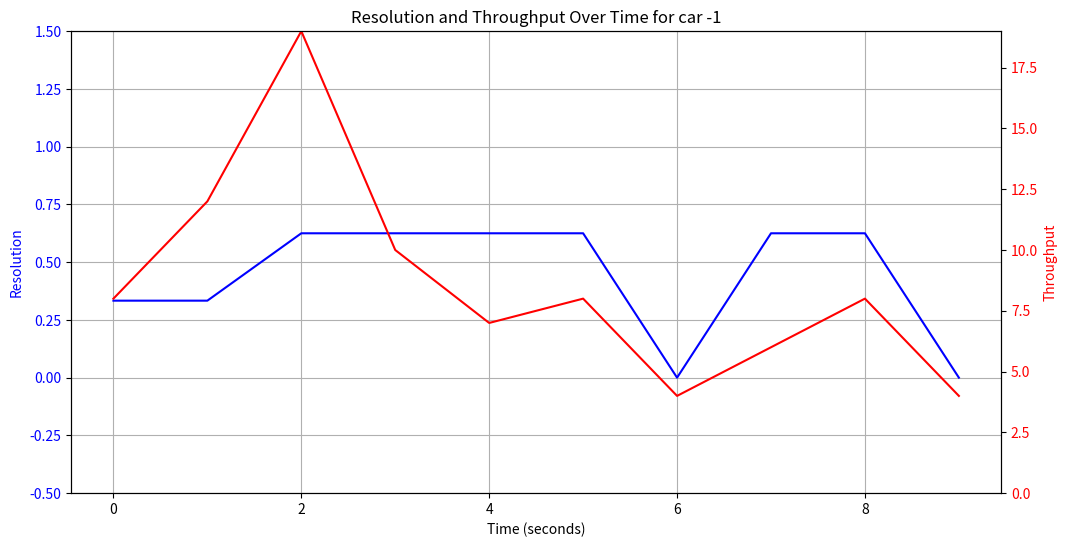

Recreate this plot in Python. (Note: this script raises an exception after producing the figure.)
import random
import numpy as np
import matplotlib.pyplot as plt

from collections import deque

class Chunk:
    def __init__(self, bitrate, duration):
        self.bitrate = bitrate  # Bitrate of the chunk in Kbps
        self.duration = duration  # Duration of the chunk in seconds
        self.size = bitrate * duration  # Size of the chunk in kilobits (Kb)
        self.downloaded = 0  # Track how much of the chunk has been downloaded

    def download(self, throughput, time_slot):
        """Simulate the download of a part of this chunk for a given time_slot."""
        download_amount = throughput * time_slot  # Throughput is in Kbps, time_slot is in seconds
        self.downloaded += download_amount
        # print(f"dowanload amount: {download_amount}, dowloaded: {self.downloaded}, size: {self.size}")
        if self.downloaded >= self.size:
            self.downloaded = self.size  # Cap the downloaded size to the chunk size
            return True  # Download complete
        return False  # Still downloading

    def is_complete(self):
        """Check if the chunk has been fully downloaded."""
        # print(f"chunk downloaded: {self.downloaded}, chunk size: {self.size}")
        return self.downloaded >= self.size
    
    def __str__(self) -> str:
        return f"({self.bitrate} Kbps, {self.duration} s)"

class VideoStreamingQoE:
    def __init__(self, duration = -1, buffer_capacity=8, chunk_duration=2, directory='figs'):
        # self.bitrates = sorted(bitrates)  # Available bitrates (in Kbps)
        self.buffer = 0  # Initial buffer in seconds
        self.max_buffer = buffer_capacity  # Maximum buffer size in seconds
        self.chunk_duration = chunk_duration  # Duration of each video chunk in seconds
        self.current_chunk = None  # Current chunk being downloaded
        self.resolution_history = []  # Track the bitrate for each time slot
        self.stall_indicator = []
        self.frame_history = []
        self.throughput_history = []

        self.buffer_history = []

        self.bitrates = [4, 7.5, 12]
        self.max_resolution = max(self.bitrates)

        self.downloaded_chunks = deque([])

        self.bitrate_0 = self.bitrates[0]

        self.current_time = 0
        self.directory = f"{directory}/figs"

    def select_bitrate(self, throughput):
        """Select the highest bitrate that can be sustained by the current throughput."""
        # suitable_bitrate = self.bitrates[0]
        # for bitrate in self.bitrates:
        #     if bitrate <= throughput:
        #         suitable_bitrate = bitrate
        #     else:
        #         break
        # return suitable_bitrate
        new_bitrate = 0.6*throughput + 0.4* self.bitrate_0
        # print(f'new_bitrate: {new_bitrate}')
        suitable_bitrate = self.bitrates[0]
        for bitrate in self.bitrates:
            if bitrate <= new_bitrate:
                suitable_bitrate = bitrate
            else:
                break
        self.bitrate_0 = suitable_bitrate
        # print(f'suitable bitrate: {suitable_bitrate}')
        return suitable_bitrate


    def create_new_chunk(self, throughput):
        """Create a new chunk based on the selected bitrate and start downloading."""
        selected_bitrate = self.select_bitrate(throughput)
        self.current_chunk = Chunk(selected_bitrate, self.chunk_duration)
        # print(f"Started downloading new chunk at {selected_bitrate} Kbps")

    def download_chunk(self, throughput, time_slot=1):
        """Download the current chunk or create a new one if needed."""
        if self.current_chunk is None or self.current_chunk.is_complete():
            # print('create new chunk')
            self.create_new_chunk(throughput)

        # Attempt to download the chunk
        if self.current_chunk.download(throughput, time_slot):
            # If the chunk download completes, add to buffer
            # self.buffer += self.chunk_duration
            # self.buffer = min(self.buffer, self.max_buffer)
            if self.buffer + self.chunk_duration > self.max_buffer:
                # print(f'buffer full')
                cut_chunk = (self.buffer + self.chunk_duration) - self.max_buffer
                self.current_chunk.downloaded -= cut_chunk
                self.buffer = self.max_buffer

            else:
                # print(f'buffer not full')
                self.buffer += self.chunk_duration
                
            self.downloaded_chunks.append(self.current_chunk)
            # print(f"Completed downloading chunk at {self.current_chunk.bitrate} Kbps. Buffer: {self.buffer:.2f}s.")

    def next_timestamp(self, throughput):

        # Download a chunk in every time step, regardless of buffer status
        self.download_chunk(throughput)
        self.throughput_history.append(throughput)
        if self.buffer > 0:
            # Buffer depletion simulation
            self.buffer -= 1  # Decrease buffer by 1 second for each time slot
            # print(f"Buffer remaining: {self.buffer:.2f}s")
            # Record the bitrate used for playback
            # if self.current_chunk and self.current_chunk.is_complete():
            #     self.resolution_history.append(self.current_chunk.bitrate)
            if len(self.downloaded_chunks) > 0:
                if self.downloaded_chunks[0].duration > 0:
                    self.downloaded_chunks[0].duration -= 1
                    self.stall_indicator.append(0)
                    self.frame_history.append(self.downloaded_chunks[0].bitrate)
                    self.resolution_history.append(self.downloaded_chunks[0].bitrate / self.max_resolution)
                    if self.downloaded_chunks[0].duration <=0:
                        self.downloaded_chunks.popleft()
                else:
                    raise ValueError("No remaining chunks to play.")
            else:
                print(f"Wrong")
        else:
            # If buffer is empty, stall and record 0 bitrate, but continue downloading
            # print("Buffer empty! Stalling, but still downloading data.")
            self.resolution_history.append(0)  # Stall, record 0 bitrate
            self.stall_indicator.append(1)
            self.frame_history.append(0)

        self.buffer_history.append(self.buffer)
        self.current_time += 1
        # print(f"Buffer remaining: {self.buffer:.2f}s")
        # print(f'Chunks: {" | ".join([str(chunk) for chunk in self.downloaded_chunks])}\n')


    def simulate(self, throughputs, steps=10):
        """Simulate adaptive bitrate streaming over a series of throughput measurements."""
        for step in range(steps):
            throughput = throughputs[step] if step < len(throughputs) else random.choice(throughputs)
            # print(f"Time slot {step + 1} | Throughput: {throughput} Kbps")
            self.next_timestamp(throughput)
            # self.next_timestamp(throughputs[step])


    def get_resolution_history(self):
        """Return the recorded bitrate history."""
        return self.resolution_history
    
    def buffer_execeed_limit(self):
        return self.buffer >= self.max_buffer
    
    def clear_buffer_chunk(self):
        self.buffer = 0
        self.downloaded_chunks = deque([])

    def calculate_VQ(self):
        # print(f'resolution history: ')
        # print(self.resolution_history)
        return np.mean(self.resolution_history)

    def calculate_SW(self):
        diffs = np.diff(self.resolution_history)
        return np.mean(diffs**2)

    def calculate_T_w(self):
        return self.t_B + self.D_buf / self.resolution_history[0]

    def calculate_T_st(self):
        return np.sum(self.stall_indicator) / len(self.stall_indicator)

    def calculate_QoE(self, alpha, beta, gamma, delta):
        VQ = self.calculate_VQ()
        SW = self.calculate_SW()
        # T_w = self.calculate_T_w()
        T_st = self.calculate_T_st()
        
        # QoE = alpha * VQ - beta * SW - gamma * T_w - delta * T_st
        QoE = alpha * VQ - beta * SW - delta * T_st
        # print(f"VQ: {VQ}")
        # print(f"SW: {SW}")
        # print(f"T_st: {T_st}")
        return QoE
    
    def plot_buffer_size(self, car_id = -1):
        plt.figure(figsize=(12, 6))
        plt.plot(range(self.current_time), self.buffer_history)
        plt.title('Buffer Size Over Time')
        plt.xlabel('Time (seconds)')
        plt.ylabel('Buffer Size (frames)')
        plt.grid(True)
        plt.savefig(f"{self.directory}/Buffer_Size of car {car_id}")
        plt.close()

    # def plot_resolution(self, car_id = -1):
    #     plt.figure(figsize=(12, 6))
    #     plt.plot(range(self.current_time), self.resolution_history)
    #     plt.plot(range(self.current_time), self.throughput_history)
    #     plt.title('Resolution Over Time')
    #     plt.xlabel('Time (seconds)')
    #     plt.ylabel('Resolution')
    #     plt.ylim(-0.5, 1.5)
    #     plt.grid(True)
    #     plt.savefig(f"{self.directory}/Resolution of car {car_id}")
    #     plt.close()
    def plot_resolution(self, car_id = -1):
        fig, ax1 = plt.subplots(figsize=(12, 6))

        # Plot for resolution_history on the left y-axis
        ax1.plot(range(self.current_time), self.resolution_history, color='b', label='Resolution')
        ax1.set_xlabel('Time (seconds)')
        ax1.set_ylabel('Resolution', color='b')
        ax1.set_ylim(-0.5, 1.5)
        ax1.tick_params(axis='y', labelcolor='b')
        
        # Create a twin Axes sharing the x-axis for throughput_history on the right y-axis
        ax2 = ax1.twinx()
        ax2.plot(range(self.current_time), self.throughput_history, color='r', label='Throughput')
        ax2.set_ylabel('Throughput', color='r')
        ax2.set_ylim(0, max(self.throughput_history))
        ax2.tick_params(axis='y', labelcolor='r')

        # Title, grid, and save the plot
        plt.title(f'Resolution and Throughput Over Time for car {car_id}')
        ax1.grid(True)

        # Save the plot
        plt.savefig(f"{self.directory}/Resolution_and_Throughput_of_car_{car_id}.png")
        plt.close()


if __name__ == "__main__":
    # Example usage:
    # bitrates = [300, 750, 1200, 2400]  # Available bitrates in Kbps
    # throughputs = [400, 800, 1500, 1000, 600, 300, 2000, 2500]  # Simulated throughput values in Kbps
    bitrates = [4, 7.5, 12]
    throughputs = [8, 12, 19, 10, 7, 8, 4, 6]  # Simulated throughput values in Kbps
    # throughputs= np.random.normal(loc=100.0, scale=4.0, size=1000)
    # print(t)

    simulator = VideoStreamingQoE(directory='./')
    simulator.simulate(throughputs, steps=10)

    # Output the recorded bitrate history
    print("\nBitrate history during playback:")
    print(simulator.get_resolution_history())
    print(len(simulator.get_resolution_history()))
    print(simulator.stall_indicator)

    # Calculate QoE
    # alpha, beta, gamma, delta = 0.5, 0.2, 0.1, 0.2  # example weights
    alpha, beta, gamma, delta = 0.7, 0.2, 0.1, 0.2  # example weights
    qoe = simulator.calculate_QoE(alpha, beta, gamma, delta)
    simulator.plot_resolution()
    print(f"Calculated QoE: {qoe}")